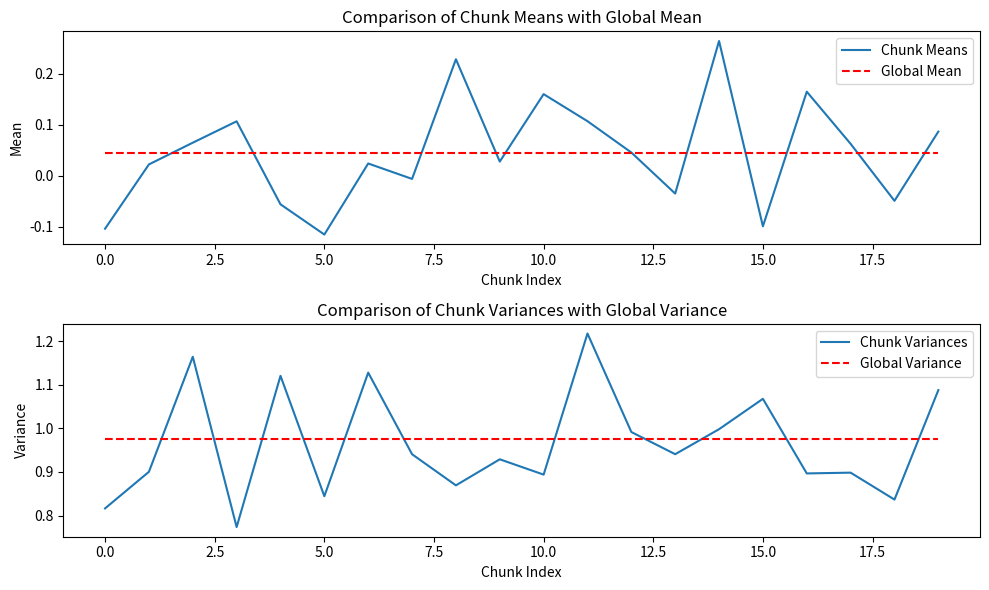
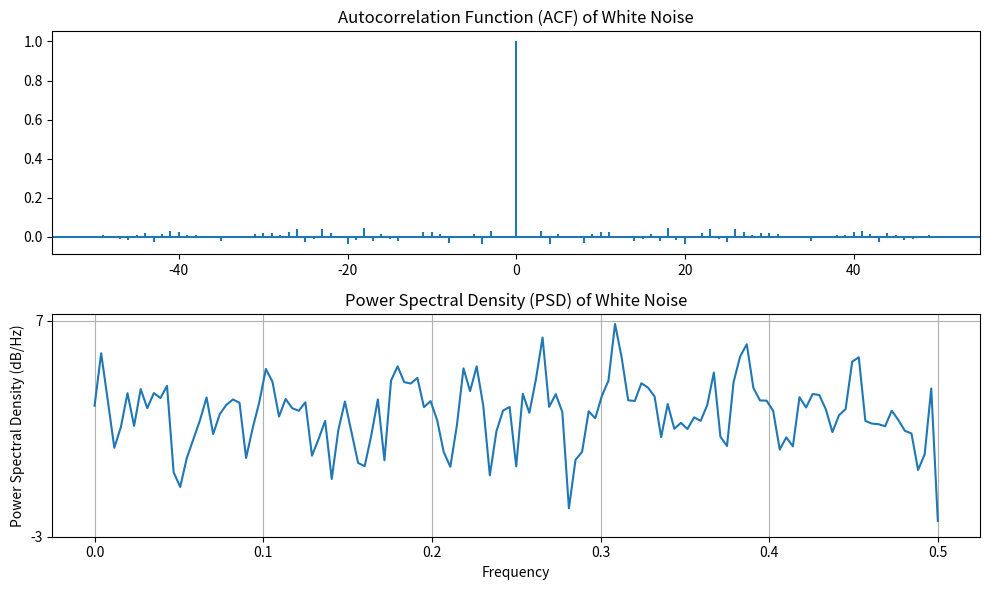
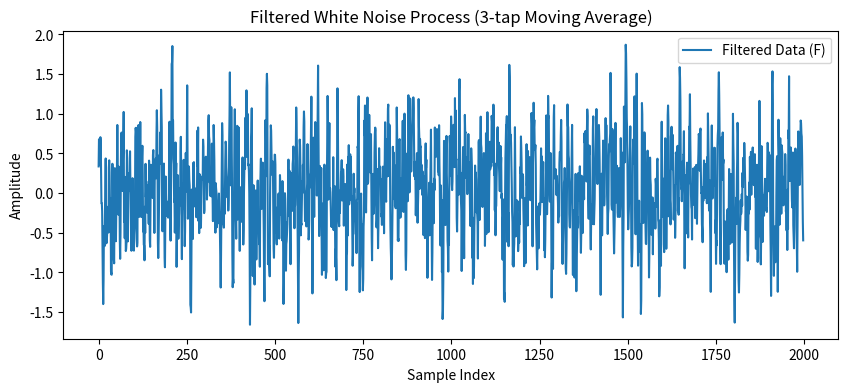
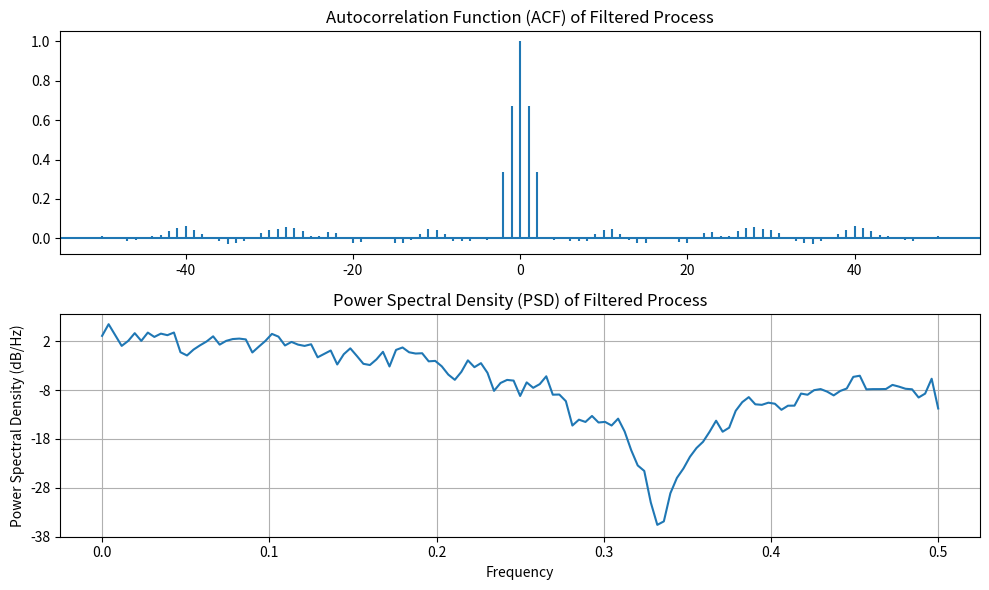

Reproduce these figures in Python, in order.
import numpy as np
import matplotlib.pyplot as plt
# Exp 6
np.random.seed(42)
W = np.random.normal(0, 1, 2000)
time_index = np.arange(2000)

global_mean = np.mean(W)
global_variance = np.var(W)

chunk_size = 100
num_chunks = len(W) // chunk_size
chunk_means = []
chunk_variances = []

for i in range(num_chunks):
    chunk = W[i * chunk_size:(i + 1) * chunk_size]
    chunk_means.append(np.mean(chunk))
    chunk_variances.append(np.var(chunk))

fig, axs = plt.subplots(2, 1, figsize=(10, 6))

axs[0].plot(chunk_means, label='Chunk Means')
axs[0].hlines(global_mean, 0, num_chunks-1, colors='r', label='Global Mean', linestyles='dashed')
axs[0].set_title("Comparison of Chunk Means with Global Mean")
axs[0].set_xlabel("Chunk Index")
axs[0].set_ylabel("Mean")
axs[0].legend()

axs[1].plot(chunk_variances, label='Chunk Variances')
axs[1].hlines(global_variance, 0, num_chunks-1, colors='r', label='Global Variance', linestyles='dashed')
axs[1].set_title("Comparison of Chunk Variances with Global Variance")
axs[1].set_xlabel("Chunk Index")
axs[1].set_ylabel("Variance")
axs[1].legend()

plt.tight_layout()
plt.show()

fig, axs = plt.subplots(2, 1, figsize=(10, 6))

axs[0].acorr(W, maxlags=50)
axs[0].set_title("Autocorrelation Function (ACF) of White Noise")

axs[1].psd(W, NFFT=256, Fs=1)
axs[1].set_title("Power Spectral Density (PSD) of White Noise")

plt.tight_layout()
plt.show()

F = (W[:-2] + W[1:-1] + W[2:]) / 3

plt.figure(figsize=(10, 4))
plt.plot(F, label="Filtered Data (F)")
plt.title("Filtered White Noise Process (3-tap Moving Average)")
plt.xlabel("Sample Index")
plt.ylabel("Amplitude")
plt.legend()
plt.show()

fig, axs = plt.subplots(2, 1, figsize=(10, 6))

axs[0].acorr(F, maxlags=50)
axs[0].set_title("Autocorrelation Function (ACF) of Filtered Process")

axs[1].psd(F, NFFT=256, Fs=1)
axs[1].set_title("Power Spectral Density (PSD) of Filtered Process")

plt.tight_layout()
plt.show()